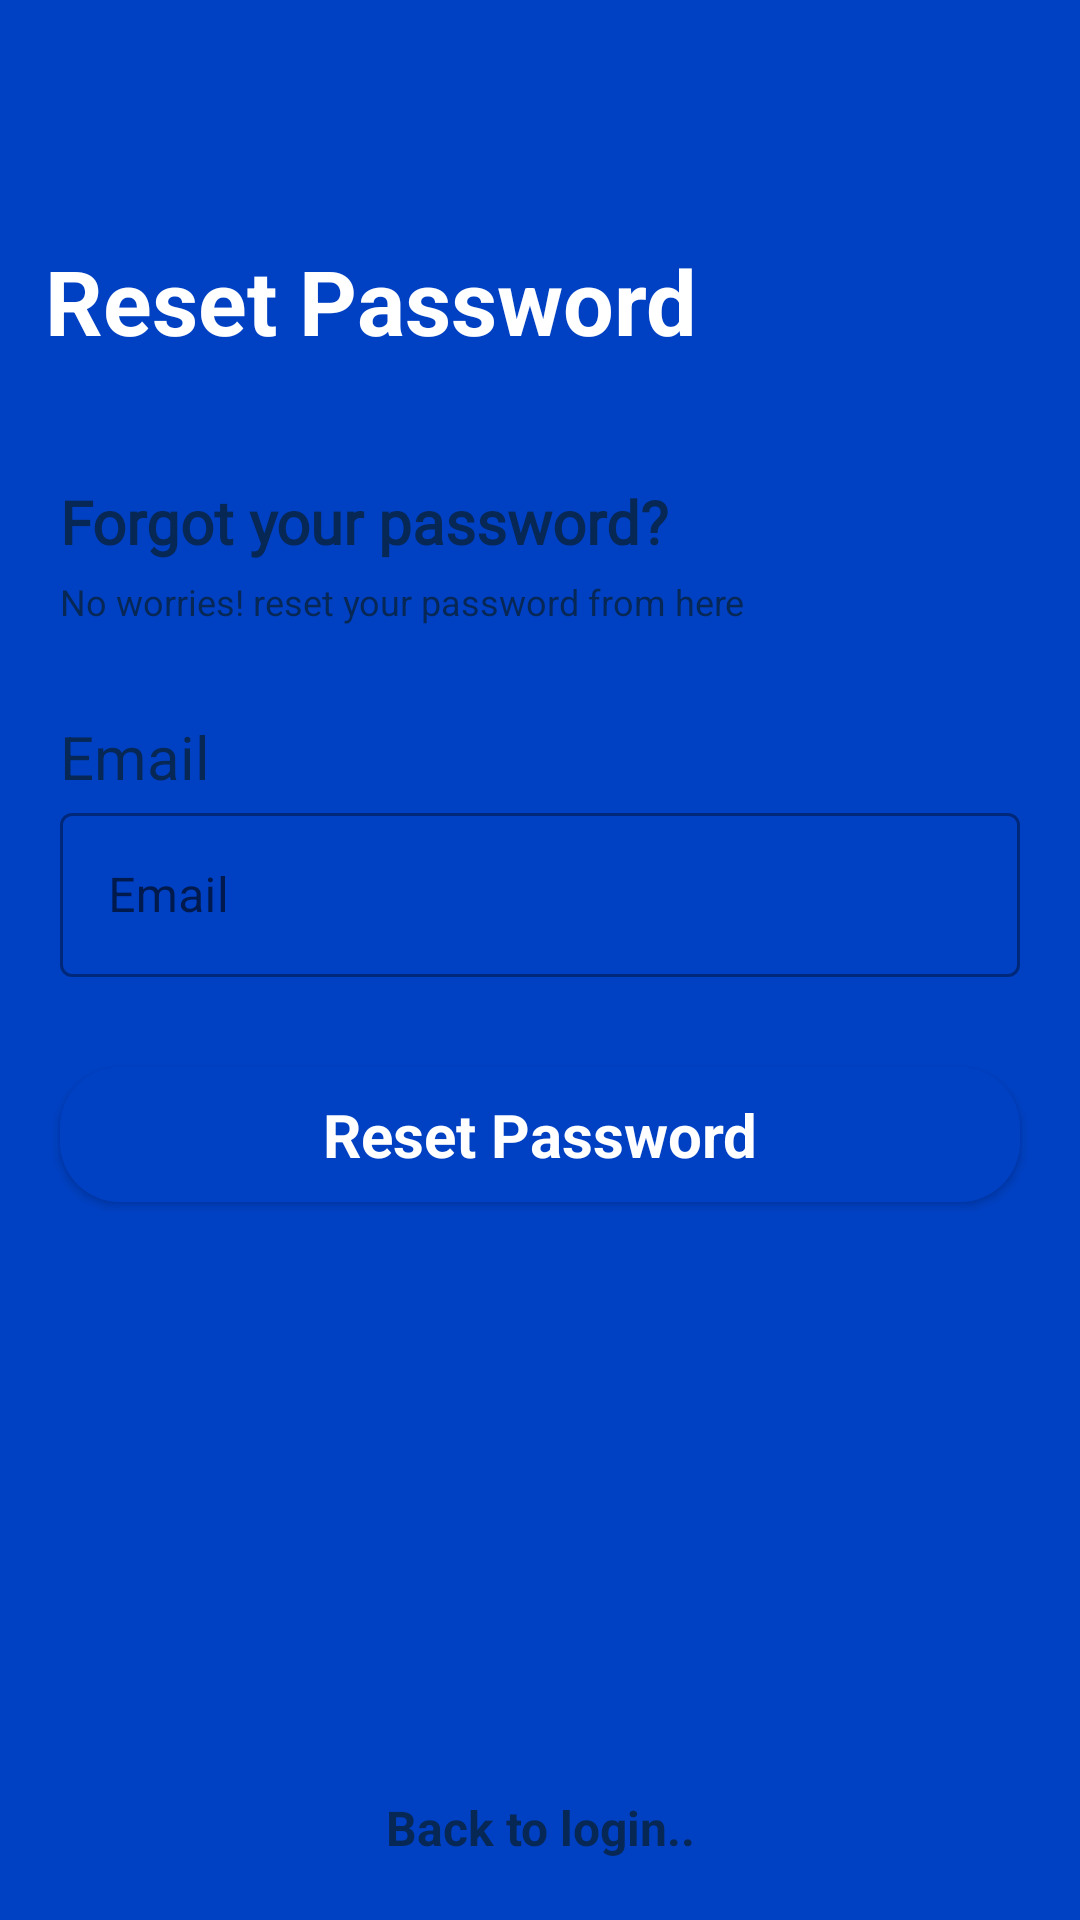

Write the Android layout XML for this screen, with the resource values it uses.
<!-- AndroidManifest.xml: application theme Theme.GoVote -->
<!-- res/layout/fragment_password_reset_.xml -->
<?xml version="1.0" encoding="utf-8"?>
<LinearLayout xmlns:android="http://schemas.android.com/apk/res/android"
    xmlns:tools="http://schemas.android.com/tools"
    android:layout_width="match_parent"
    android:layout_height="match_parent"
    android:orientation="vertical"
    android:background="#0041C4"
    tools:context=".Signup_Fragment">

    <ImageView
        android:id="@+id/resetBackImage"
        android:layout_width="40dp"
        android:layout_height="40dp"
        android:src="@drawable/ic_arrow_back"
        android:layout_marginTop="20dp"
        android:layout_marginLeft="10dp"/>

    <TextView
        android:layout_width="wrap_content"
        android:layout_height="wrap_content"
        android:text="@string/forget_password_title"
        android:textStyle="bold"
        android:textColor="@color/white"
        android:layout_marginTop="20dp"
        android:layout_marginLeft="15dp"
        android:textSize="30sp" />
    <LinearLayout
        android:layout_width="match_parent"
        android:layout_height="match_parent"
        android:layout_gravity="center_vertical"
        android:layout_marginTop="20dp"
        android:background="@drawable/layout_bg"
        android:orientation="vertical">
        <TextView
            android:layout_width="wrap_content"
            android:layout_height="wrap_content"
            android:text="Forgot your password?"
            android:fontFamily="@font/amaranth_bold"
            android:textSize="20sp"
            android:layout_marginTop="20dp"
            android:layout_marginLeft="20dp"
            android:textColor="#072755"
            android:textStyle="bold"/>
        <TextView
            android:layout_width="wrap_content"
            android:layout_height="wrap_content"
            android:text="No worries! reset your password from here"
            android:layout_marginLeft="20dp"
            android:layout_marginTop="5dp"
            android:textSize="12sp"
            android:textColor="#072755" />
        <TextView
            android:layout_width="wrap_content"
            android:layout_height="wrap_content"
            android:text="Email"
            android:layout_marginLeft="20dp"
            android:layout_marginTop="30dp"
            android:textSize="20sp"
            android:textColor="#072755" />
        <com.google.android.material.textfield.TextInputLayout
            android:id="@+id/textInputLayout"
            style="@style/Widget.MaterialComponents.TextInputLayout.OutlinedBox"
            android:layout_width="match_parent"
            android:layout_height="60dp"
            android:hint="Email"
            android:layout_marginLeft="20dp"
            android:layout_marginRight="20dp">

            <com.google.android.material.textfield.TextInputEditText
                android:id="@+id/emailEditTxt"
                android:layout_width="match_parent"
                android:layout_height="wrap_content" />
        </com.google.android.material.textfield.TextInputLayout>

        <androidx.appcompat.widget.AppCompatButton
            android:id="@+id/forgetpwdBtn"
            android:layout_width="match_parent"
            android:layout_height="45dp"
            android:fontFamily="sans-serif"
            android:textSize="20sp"
            android:textStyle="bold"
            android:textColor="@color/white"
            android:backgroundTint="#0041C4"
            android:background="@drawable/signin_btn_bg"
            android:layout_marginTop="30dp"
            android:layout_marginLeft="20dp"
            android:layout_marginRight="20dp"
            android:textAllCaps="false"
            android:text="@string/forget_password_title"/>

        <TextView
            android:id="@+id/loginRedirect"
            android:layout_width="match_parent"
            android:layout_height="match_parent"
            android:gravity="bottom|center_horizontal"
            android:layout_marginTop="10dp"
            android:layout_marginBottom="20dp"
            android:textSize="16sp"
            android:textStyle="bold"
            android:textColor="#072755"
            android:text="Back to login.."/>
    </LinearLayout>

</LinearLayout>
<!-- resources referenced by this layout -->
<resources>
  <color name="white">#FFFFFFFF</color>
  <!-- drawable signin_btn_bg (drawable) -->
  <?xml version="1.0" encoding="utf-8"?>
  <shape android:shape="rectangle" xmlns:android="http://schemas.android.com/apk/res/android" android:tint="#0041C4" >
      <solid android:color="#0041C4"/>
      <corners android:radius="20dp"/>
  </shape>
  <string name="forget_password_title">Reset Password</string>
  <style name="Theme.GoVote" parent="Theme.MaterialComponents.DayNight.DarkActionBar">
          
          <item name="colorPrimary">@color/purple_500</item>
          <item name="colorPrimaryVariant">@color/purple_700</item>
          <item name="colorOnPrimary">@color/white</item>
          
          <item name="colorSecondary">@color/teal_200</item>
          <item name="colorSecondaryVariant">@color/teal_700</item>
          <item name="colorOnSecondary">@color/black</item>
          
          <item name="android:statusBarColor" tools:targetApi="l">?attr/colorPrimaryVariant</item>
          
      </style>
  <color name="purple_500">#FF6200EE</color>
  <color name="purple_700">#FF3700B3</color>
  <color name="teal_200">#FF03DAC5</color>
  <color name="teal_700">#FF018786</color>
  <color name="black">#FF000000</color>
</resources>
